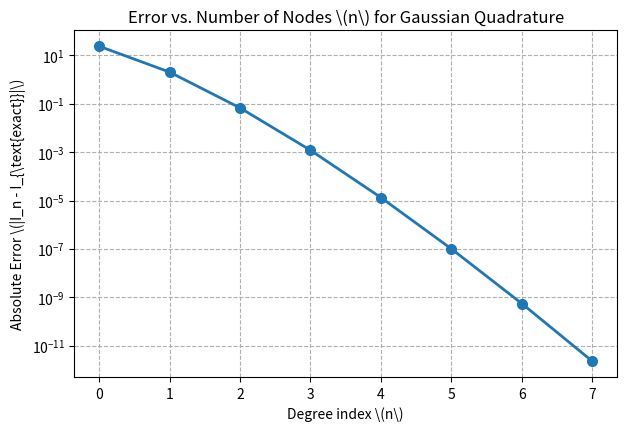

This chart was generated by the following Python code:
import numpy as np
import matplotlib.pyplot as plt

# Legendre-Gauss nodes and weights for n = 0 to 7
nodes_weights = {
    0: ([(0.0, 2.0)]),
    1: ([(-0.5773502691896257, 1.0), (0.5773502691896257, 1.0)]),
    2: ([(-0.7745966692414834, 0.5555555555555556), (0.0, 0.8888888888888888), (0.7745966692414834, 0.5555555555555556)]),
    3: ([(-0.8611363115940526, 0.3478548451374538), (-0.3399810435848563, 0.6521451548625461),
         (0.3399810435848563, 0.6521451548625461), (0.8611363115940526, 0.3478548451374538)]),
    4: ([(-0.9061798459386640, 0.2369268850561891), (-0.5384693101056831, 0.4786286704993665),
         (0.0, 0.5688888888888889), (0.5384693101056831, 0.4786286704993665), (0.9061798459386640, 0.2369268850561891)]),
    5: ([(-0.9324695142031521, 0.1713244923791704), (-0.6612093864662645, 0.3607615730481386),
         (-0.2386191860831969, 0.4679139345726910), (0.2386191860831969, 0.4679139345726910),
         (0.6612093864662645, 0.3607615730481386), (0.9324695142031521, 0.1713244923791704)]),
    6: ([(-0.9491079123427585, 0.1294849661688697), (-0.7415311855993945, 0.2797053914892766),
         (-0.4058451513773972, 0.3818300505051189), (0.0, 0.4179591836734694),
         (0.4058451513773972, 0.3818300505051189), (0.7415311855993945, 0.2797053914892766),
         (0.9491079123427585, 0.1294849661688697)]),
    7: ([(-0.9602898564975363, 0.1012285362903763), (-0.7966664774136267, 0.2223810344533745),
         (-0.5255324099163290, 0.3137066458778873), (-0.1834346424956498, 0.3626837833783620),
         (0.1834346424956498, 0.3626837833783620), (0.5255324099163290, 0.3137066458778873),
         (0.7966664774136267, 0.2223810344533745), (0.9602898564975363, 0.1012285362903763)])
}

I_exact = np.exp(4) - 1.0
n_values = list(range(8))
errors = []

for n in n_values:
    quad_sum = sum(w * np.exp(2 * x + 2) for x, w in nodes_weights[n])
    I_num = 2.0 * quad_sum
    errors.append(abs(I_num - I_exact))

plt.figure(figsize=(7, 4.5))
plt.semilogy(n_values, errors, 'o-', linewidth=2, markersize=7)
plt.xlabel('Degree index \(n\)')
plt.ylabel('Absolute Error \(|I_n - I_{\\text{exact}}|\)')
plt.title('Error vs. Number of Nodes \(n\) for Gaussian Quadrature')
plt.grid(True, which="both", ls="--")
plt.show()
